Run: headless pygame with SDL's dummy video driver; simulated clock (each Clock.tick advances the game by its frame time, no real sleeping); random seed 0; keys injected as events and as key.get_pressed() state; no mouse input.
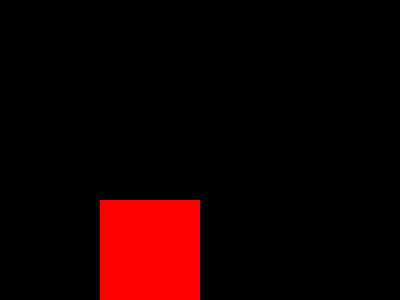
Frame 1 of 4 · flips 1–60 · no input
Frame 2 of 4 · flips 61–180 · tapped SPACE, RETURN · held RIGHT (→), D · screen unchanged from frame 1, image omitted
Frame 3 of 4 · flips 181–300 · held DOWN (↓), S · screen unchanged from frame 2, image omitted
Frame 4 of 4 · flips 301–420 · held LEFT (←), A, UP (↑), W · screen unchanged from frame 3, image omitted

The pygame program that drew these frames:

import pygame

#On itialise le module
pygame.init()

#On charge une fenetre de 400 par 300
screen = pygame.display.set_mode((400, 300))

#On charge l'horloge de pygame
clock = pygame.time.Clock()


run = True

#Tant que le jeu tourne
while run:
    #Les events:
    for event in pygame.event.get():
        #Si on appuie sur la croix pour fermer le programme
        if event.type == pygame.QUIT:
            run = False

    #On desine un rectange rouge
    rect = pygame.draw.rect(screen, (255,0,0),  pygame.Rect(100, 200, 100, 100))

    #<-> Mettre la logique du programme <->

    #<-> Fin de la logique <->

    #On met à jour l'écran
    pygame.display.flip()
    #On limite à 60 fps
    clock.tick(60)

#On quitte le module
pygame.quit()
